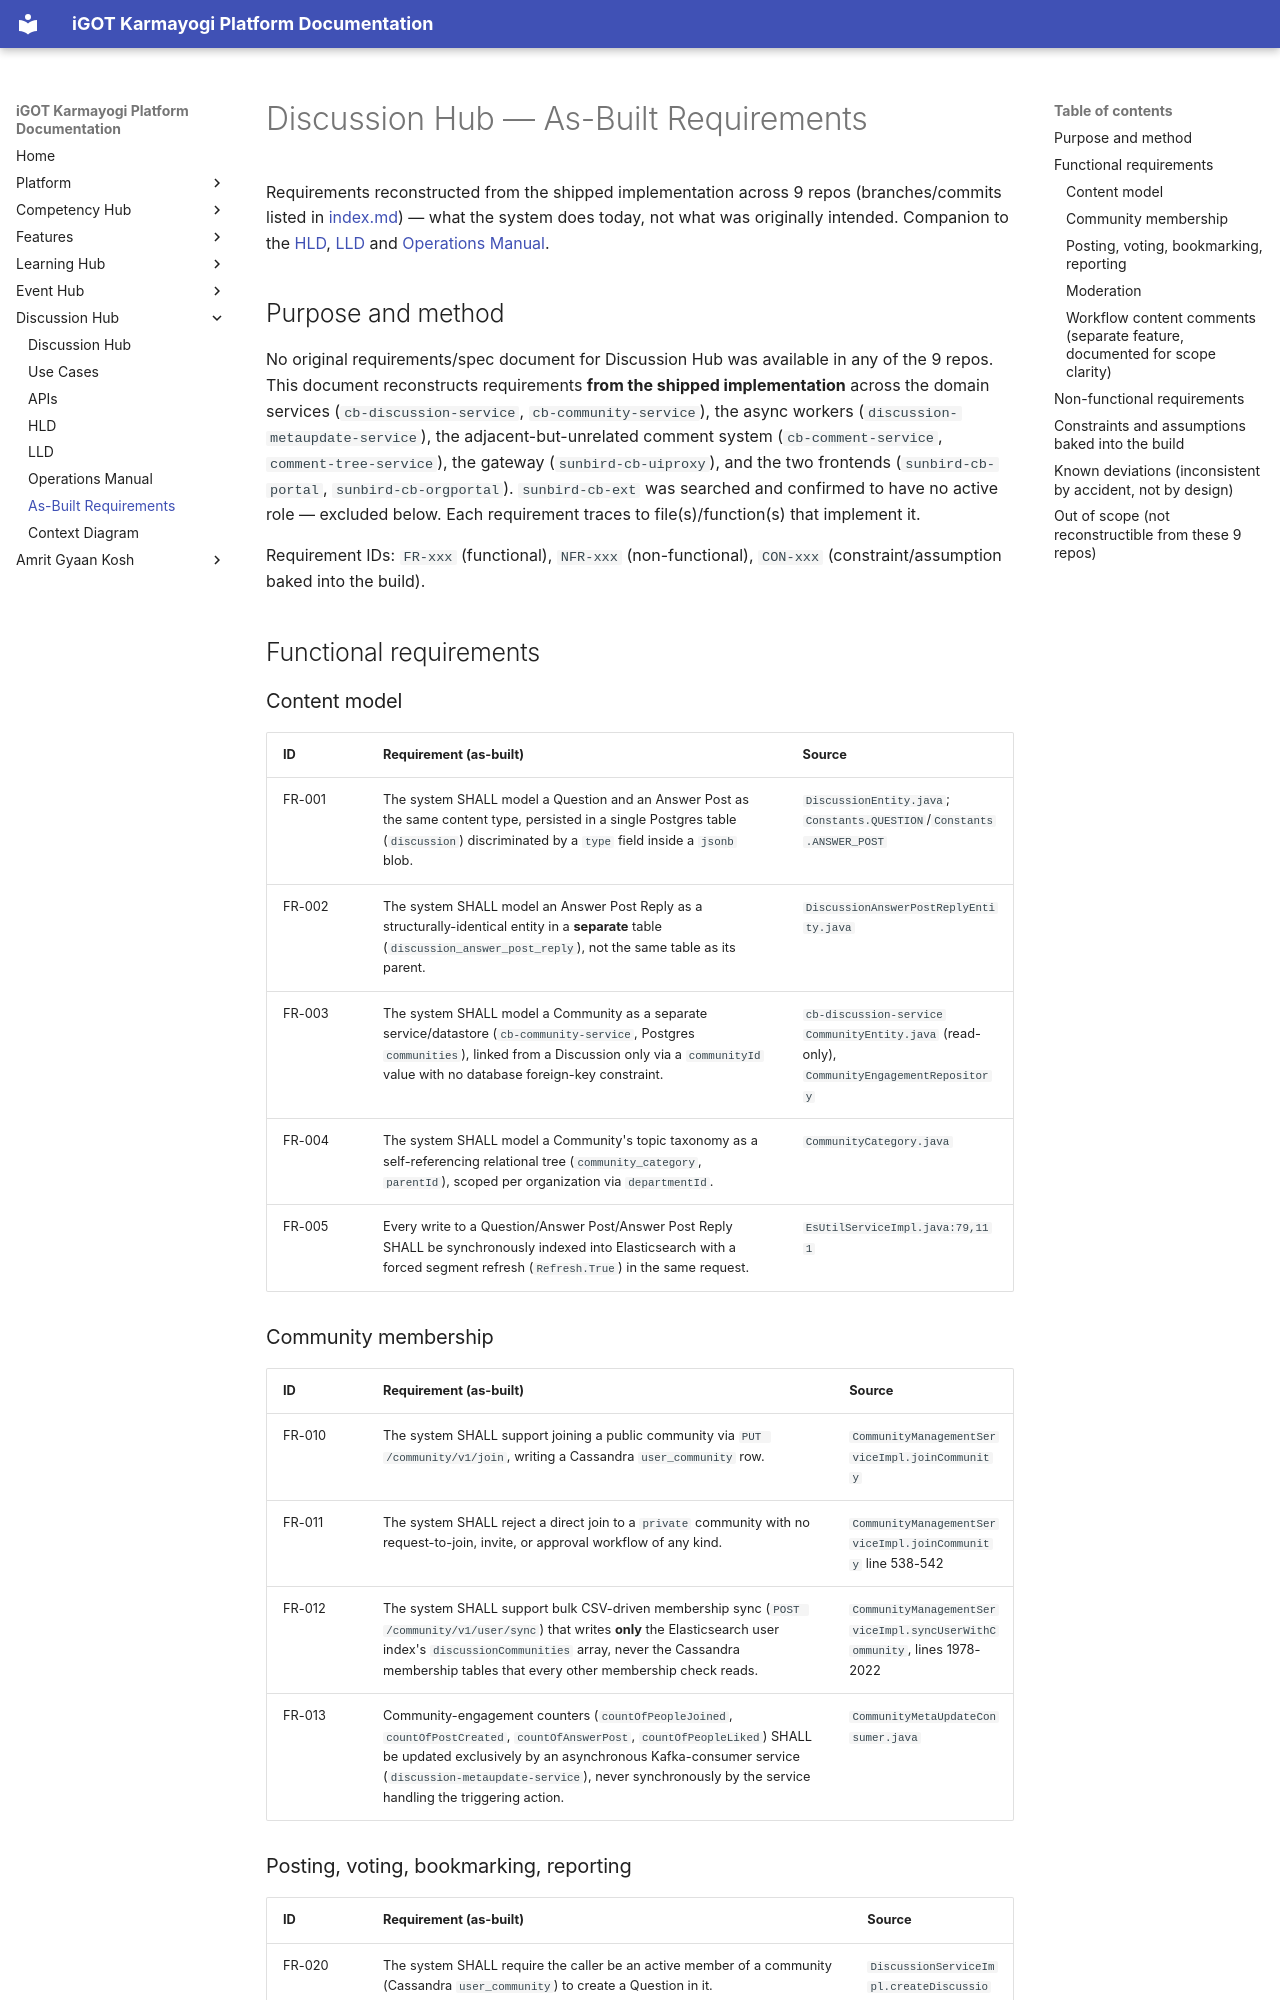

repository: KB-iGOT/igot-docs · page: learning-hub/discussion-hub/as-built-requirements/index.html · generator: mkdocs

# Discussion Hub — As-Built Requirements

Requirements reconstructed from the shipped implementation across 9 repos
(branches/commits listed in [index.md](index.md)) — what the system does
today, not what was originally intended. Companion to the
[HLD](hld.md), [LLD](lld.md) and [Operations Manual](operations-manual.md).

## Purpose and method

No original requirements/spec document for Discussion Hub was available in
any of the 9 repos. This document reconstructs requirements **from the
shipped implementation** across the domain services
(`cb-discussion-service`, `cb-community-service`), the async workers
(`discussion-metaupdate-service`), the adjacent-but-unrelated comment
system (`cb-comment-service`, `comment-tree-service`), the gateway
(`sunbird-cb-uiproxy`), and the two frontends
(`sunbird-cb-portal`, `sunbird-cb-orgportal`). `sunbird-cb-ext` was
searched and confirmed to have no active role — excluded below. Each
requirement traces to file(s)/function(s) that implement it.

Requirement IDs: `FR-xxx` (functional), `NFR-xxx` (non-functional),
`CON-xxx` (constraint/assumption baked into the build).

## Functional requirements

### Content model

| ID | Requirement (as-built) | Source |
|---|---|---|
| FR-001 | The system SHALL model a Question and an Answer Post as the same content type, persisted in a single Postgres table (`discussion`) discriminated by a `type` field inside a `jsonb` blob. | `DiscussionEntity.java`; `Constants.QUESTION`/`Constants.ANSWER_POST` |
| FR-002 | The system SHALL model an Answer Post Reply as a structurally-identical entity in a **separate** table (`discussion_answer_post_reply`), not the same table as its parent. | `DiscussionAnswerPostReplyEntity.java` |
| FR-003 | The system SHALL model a Community as a separate service/datastore (`cb-community-service`, Postgres `communities`), linked from a Discussion only via a `communityId` value with no database foreign-key constraint. | `cb-discussion-service` `CommunityEntity.java` (read-only), `CommunityEngagementRepository` |
| FR-004 | The system SHALL model a Community's topic taxonomy as a self-referencing relational tree (`community_category`, `parentId`), scoped per organization via `departmentId`. | `CommunityCategory.java` |
| FR-005 | Every write to a Question/Answer Post/Answer Post Reply SHALL be synchronously indexed into Elasticsearch with a forced segment refresh (`Refresh.True`) in the same request. | `EsUtilServiceImpl.java:79,111` |

### Community membership

| ID | Requirement (as-built) | Source |
|---|---|---|
| FR-010 | The system SHALL support joining a public community via `PUT /community/v1/join`, writing a Cassandra `user_community` row. | `CommunityManagementServiceImpl.joinCommunity` |
| FR-011 | The system SHALL reject a direct join to a `private` community with no request-to-join, invite, or approval workflow of any kind. | `CommunityManagementServiceImpl.joinCommunity` line 538-542 |
| FR-012 | The system SHALL support bulk CSV-driven membership sync (`POST /community/v1/user/sync`) that writes **only** the Elasticsearch user index's `discussionCommunities` array, never the Cassandra membership tables that every other membership check reads. | `CommunityManagementServiceImpl.syncUserWithCommunity`, lines 1978-2022 |
| FR-013 | Community-engagement counters (`countOfPeopleJoined`, `countOfPostCreated`, `countOfAnswerPost`, `countOfPeopleLiked`) SHALL be updated exclusively by an asynchronous Kafka-consumer service (`discussion-metaupdate-service`), never synchronously by the service handling the triggering action. | `CommunityMetaUpdateConsumer.java` |
